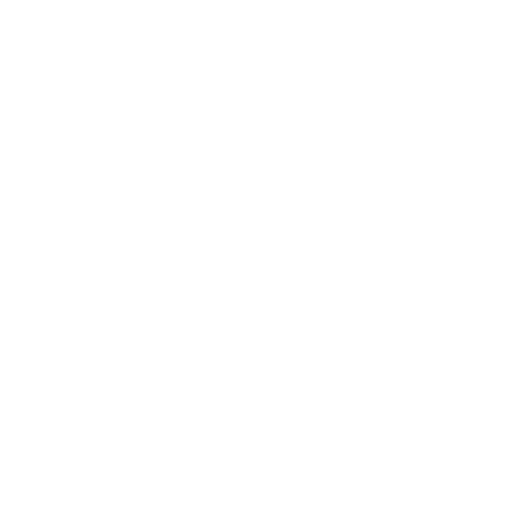
t = 0.00 s
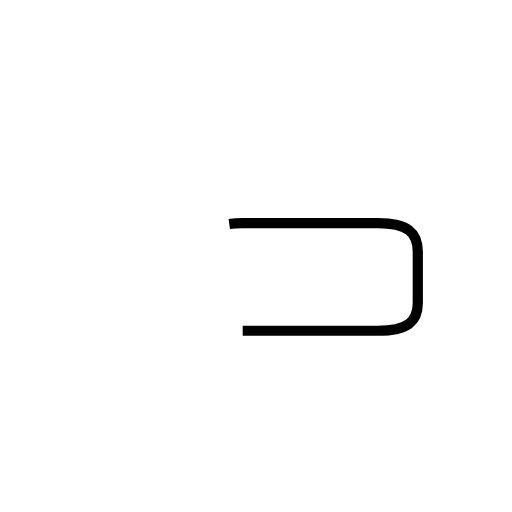
t = 1.31 s
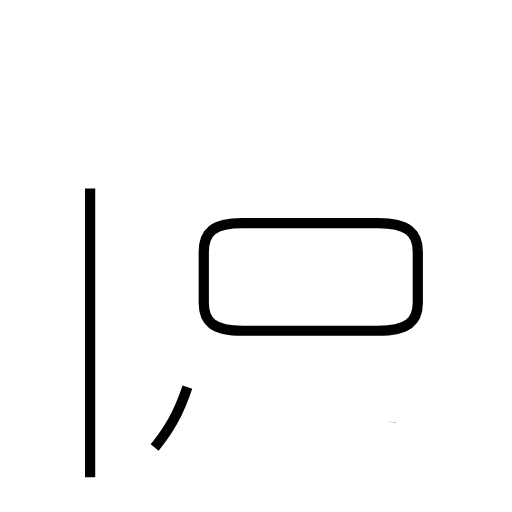
t = 2.80 s
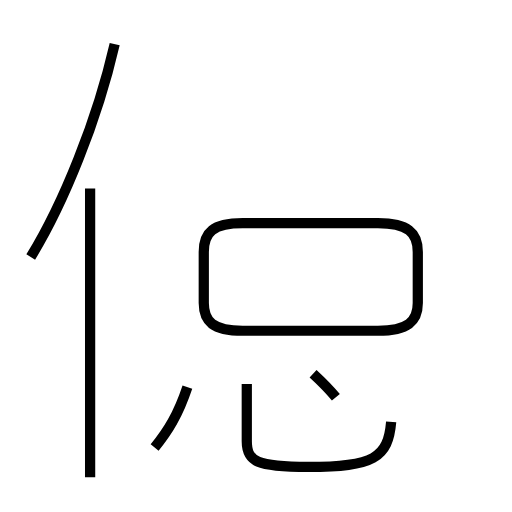
t = 4.27 s
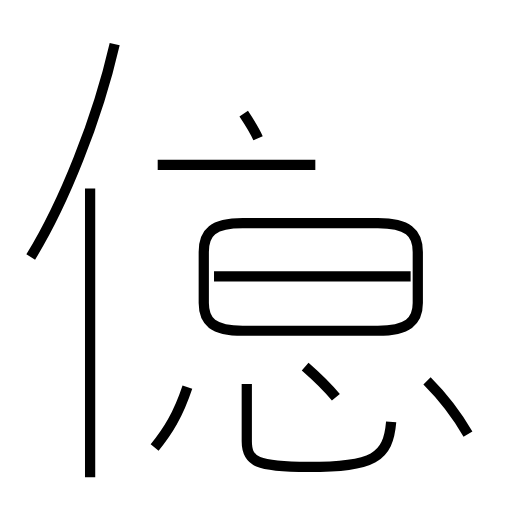
t = 5.62 s
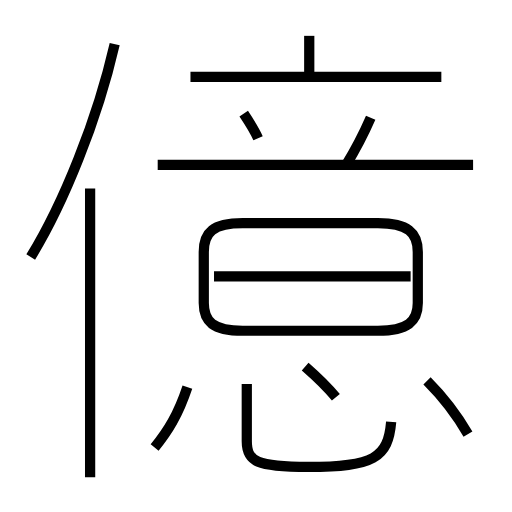
t = 7.11 s

The animated SVG that drew these frames (rendered in a browser with its animation timeline set to each time). Animation: 13 SMIL elements (animate=13); one cycle of 7.11 s.

<?xml version='1.0' encoding='utf-8'?>
<svg viewBox="0.0 -6.0 50.0 50.0" version="1.1" xmlns="http://www.w3.org/2000/svg"><rect x="-1000" y="-1000" width="2000" height="2000" stroke="white" fill="white" /><g style="fill:none;stroke:#000000;stroke-width:1"><path d="M 23.7 -11.7 L 36.9 -11.7 C 39.8 -11.7 40.8 -12.6 40.8 -14.4 L 40.8 -19.4 C 40.8 -21.3 39.8 -22.2 36.9 -22.2 L 23.7 -22.2 C 20.8 -22.2 19.9 -21.3 19.9 -19.4 L 19.9 -14.4 C 19.9 -12.6 20.8 -11.7 23.7 -11.7 Z " transform="translate(0.0 38.0)" stroke-dasharray="58.23795555795655" stroke-dashoffset="58.23795555795655"><animate attributeName="stroke-dashoffset" from="58.23795555795655" to="0" dur="1.7471386667386966s" begin="0s" fill="freeze" /></path><path d="M 15.1 -0.3 C 16.4 -1.9 17.4 -3.5 18.3 -6.2 " transform="translate(0.0 38.0)" stroke-dasharray="6.753739599630878" stroke-dashoffset="6.753739599630878"><animate attributeName="stroke-dashoffset" from="6.753739599630878" to="0" dur="0.20261218798892633s" begin="1.7471386667386966s" fill="freeze" /></path><path d="M 8.8 2.6 L 8.8 -25.6 " transform="translate(0.0 38.0)" stroke-dasharray="28.200000000000003" stroke-dashoffset="28.200000000000003"><animate attributeName="stroke-dashoffset" from="28.200000000000003" to="0" dur="0.8460000000000001s" begin="1.9497508547276228s" fill="freeze" /></path><path d="M 38.2 -2.8 C 37.9 0.7 36.5 1.6 30.1 1.6 C 25.1 1.6 24.1 1.1 24.1 -0.9 L 24.1 -6.5 " transform="translate(0.0 38.0)" stroke-dasharray="23.566092582133525" stroke-dashoffset="23.566092582133525"><animate attributeName="stroke-dashoffset" from="23.566092582133525" to="0" dur="0.7069827774640057s" begin="2.795750854727623s" fill="freeze" /></path><path d="M 3.0 -18.9 C 6.2 -24.1 9.5 -32.3 11.2 -39.7 " transform="translate(0.0 38.0)" stroke-dasharray="22.44270025494733" stroke-dashoffset="22.44270025494733"><animate attributeName="stroke-dashoffset" from="22.44270025494733" to="0" dur="0.6732810076484198s" begin="3.5027336321916285s" fill="freeze" /></path><path d="M 32.8 -5.2 C 31.9 -6.3 30.6 -7.5 29.8 -8.2 " transform="translate(0.0 38.0)" stroke-dasharray="4.246995654866368" stroke-dashoffset="4.246995654866368"><animate attributeName="stroke-dashoffset" from="4.246995654866368" to="0" dur="0.12740986964599105s" begin="4.176014639840048s" fill="freeze" /></path><path d="M 20.9 -17.0 L 40.1 -17.0 " transform="translate(0.0 38.0)" stroke-dasharray="19.200000000000003" stroke-dashoffset="19.200000000000003"><animate attributeName="stroke-dashoffset" from="19.200000000000003" to="0" dur="0.5760000000000001s" begin="4.303424509486039s" fill="freeze" /></path><path d="M 45.7 -1.6 C 44.6 -3.5 43.0 -5.5 41.7 -6.8 " transform="translate(0.0 38.0)" stroke-dasharray="6.576787577137455" stroke-dashoffset="6.576787577137455"><animate attributeName="stroke-dashoffset" from="6.576787577137455" to="0" dur="0.19730362731412363s" begin="4.879424509486039s" fill="freeze" /></path><path d="M 25.2 -30.5 C 24.8 -31.4 24.2 -32.3 23.8 -32.9 " transform="translate(0.0 38.0)" stroke-dasharray="2.781901307487381" stroke-dashoffset="2.781901307487381"><animate attributeName="stroke-dashoffset" from="2.781901307487381" to="0" dur="0.08345703922462142s" begin="5.076728136800163s" fill="freeze" /></path><path d="M 15.4 -27.9 L 46.2 -27.9 " transform="translate(0.0 38.0)" stroke-dasharray="30.800000000000004" stroke-dashoffset="30.800000000000004"><animate attributeName="stroke-dashoffset" from="30.800000000000004" to="0" dur="0.924s" begin="5.160185176024784s" fill="freeze" /></path><path d="M 33.8 -27.9 C 34.6 -29.2 35.5 -30.9 36.2 -32.5 " transform="translate(0.0 38.0)" stroke-dasharray="5.192277470177911" stroke-dashoffset="5.192277470177911"><animate attributeName="stroke-dashoffset" from="5.192277470177911" to="0" dur="0.1557683241053373s" begin="6.084185176024785s" fill="freeze" /></path><path d="M 18.6 -36.5 L 43.1 -36.5 " transform="translate(0.0 38.0)" stroke-dasharray="24.5" stroke-dashoffset="24.5"><animate attributeName="stroke-dashoffset" from="24.5" to="0" dur="0.735s" begin="6.239953500130122s" fill="freeze" /></path><path d="M 30.2 -36.0 L 30.2 -40.5" transform="translate(0.0 38.0)" stroke-dasharray="4.5" stroke-dashoffset="4.5"><animate attributeName="stroke-dashoffset" from="4.5" to="0" dur="0.135s" begin="6.974953500130122s" fill="freeze" /></path></g></svg>
